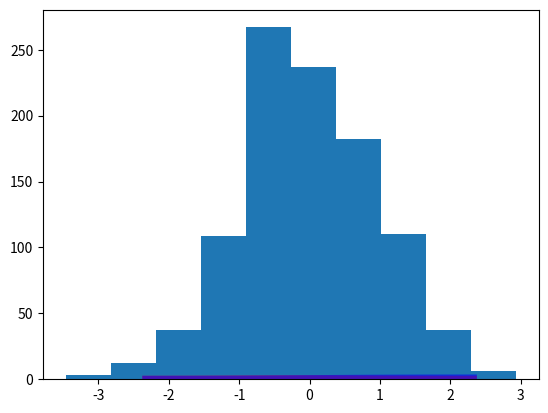

This chart was generated by the following Python code: (Note: this script raises an exception after producing the figure.)
from scipy.stats import norm
import matplotlib.pyplot as plt
import numpy as np
fig, ax = plt.subplots(1, 1)
# Calculate a few first moments:
mean, var, skew, kurt = norm.stats(moments='mvsk')
# Display the probability density function (``pdf``):
x = np.linspace(norm.ppf(0.01),  norm.ppf(0.99), 100)

ax.plot(x, norm.pdf(x),
       'r-', lw=5, alpha=0.6, label='norm pdf')
ax.plot(x, norm.cdf(x),
       'b-', lw=5, alpha=0.6, label='norm cdf')
# Check accuracy of ``cdf`` and ``ppf``:
vals = norm.ppf([0.001, 0.5, 0.999])
np.allclose([0.001, 0.5, 0.999], norm.cdf(vals))
# True
# Generate random numbers:
r = norm.rvs(size=1000)
# And compare the histogram:
ax.hist(r, normed=True, histtype='stepfilled', alpha=0.2)
ax.legend(loc='best', frameon=False)
plt.show()